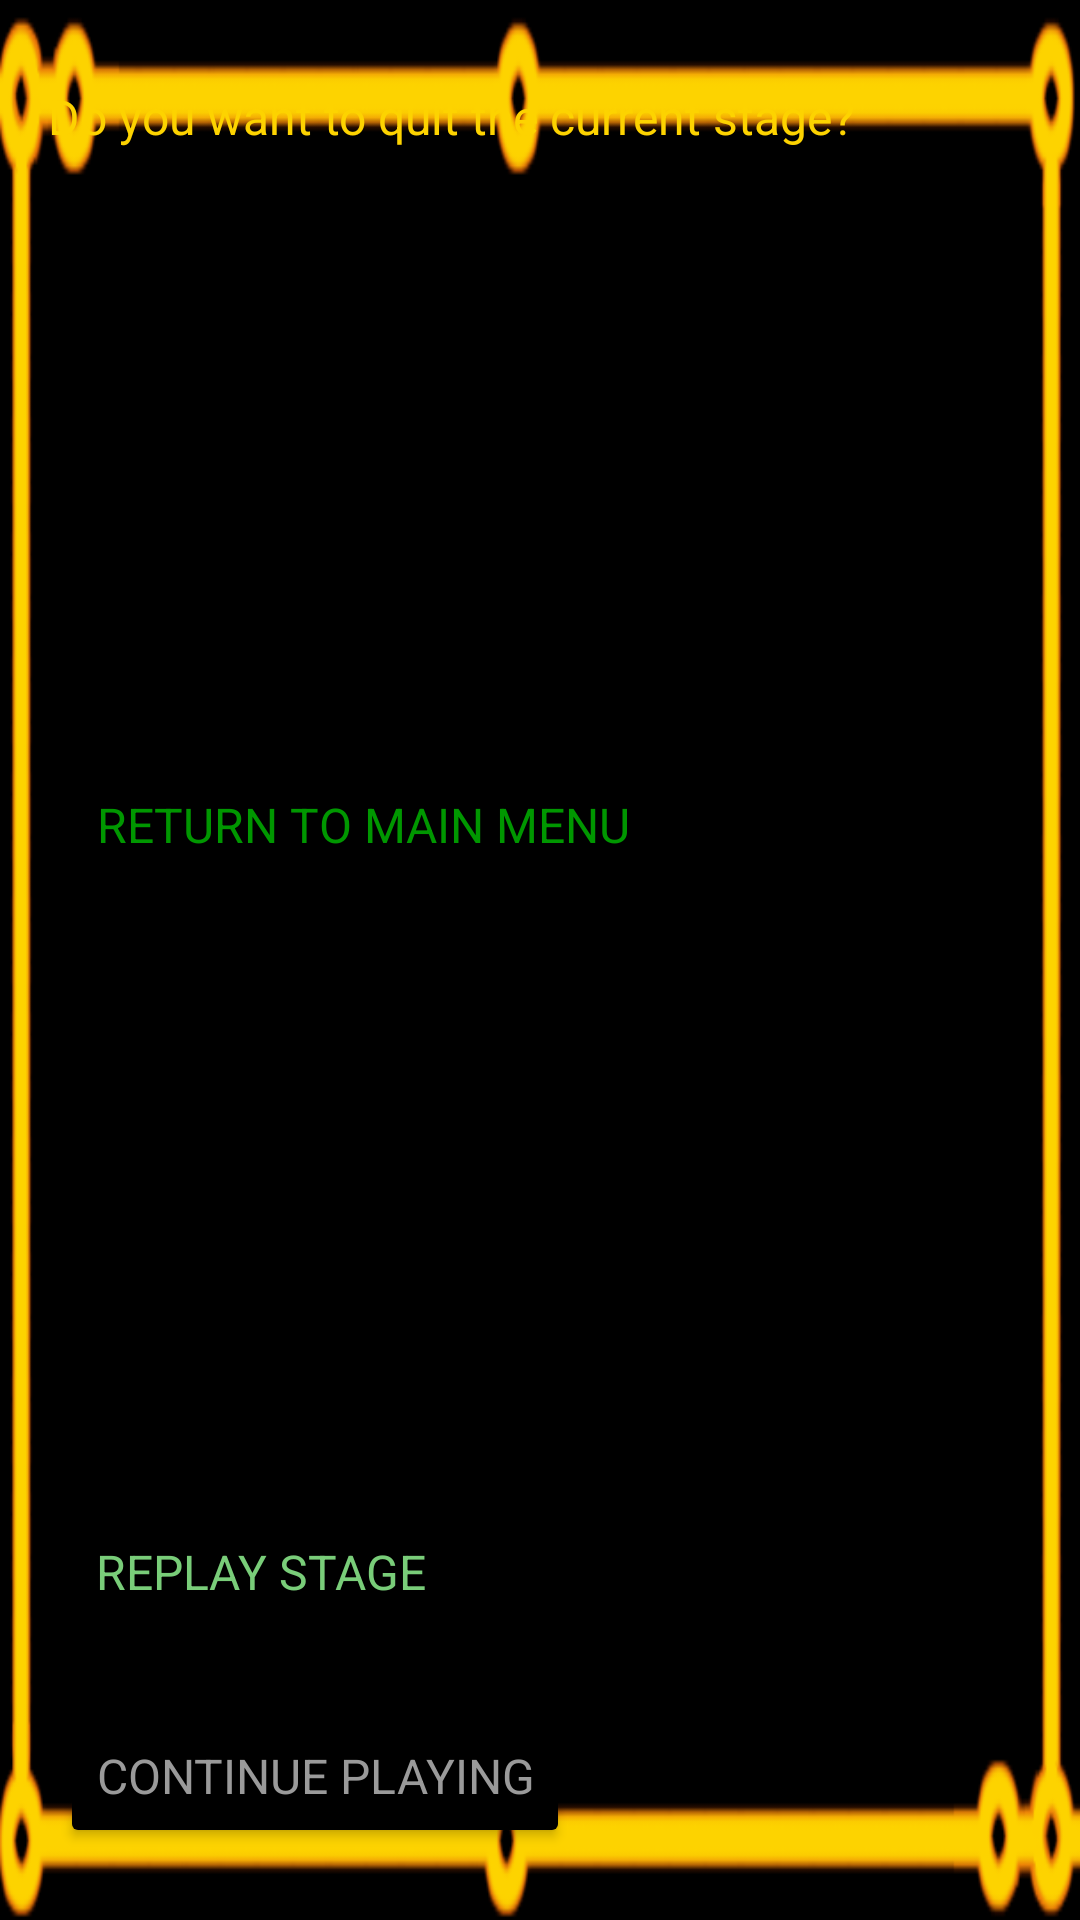

Reconstruct the res/layout file that produces this screen, plus the resources it refers to.
<!-- AndroidManifest.xml: application theme Theme.CpuDefense -->
<!-- res/layout/layout_dialog_replay.xml -->
<?xml version="1.0" encoding="utf-8"?>
<androidx.constraintlayout.widget.ConstraintLayout xmlns:android="http://schemas.android.com/apk/res/android"
    xmlns:app="http://schemas.android.com/apk/res-auto"
    android:layout_width="match_parent"
    android:layout_height="wrap_content"
    android:paddingTop="8dp"
    android:paddingBottom="8dp"
    android:background="@drawable/deko_dialog"
    android:scaleType="centerCrop">

    <TextView
        android:id="@+id/textView"
        android:layout_width="0dp"
        android:layout_height="wrap_content"
        android:layout_marginStart="16dp"
        android:layout_marginTop="@dimen/dialog_button_margin_vertical"
        android:layout_marginEnd="16dp"
        android:fontFamily="sans-serif"
        android:text="@string/query_quit"
        android:textColor="@color/text_lightamber"
        android:textSize="@dimen/dialog_text_size"
        app:layout_constraintEnd_toEndOf="parent"
        app:layout_constraintStart_toStartOf="parent"
        app:layout_constraintTop_toTopOf="parent" />

    <Button
        android:id="@+id/button_return"
        android:layout_width="wrap_content"
        android:layout_height="wrap_content"
        android:layout_marginStart="20dp"
        android:layout_marginTop="@dimen/dialog_button_margin_vertical"
        android:layout_marginBottom="@dimen/dialog_button_margin_vertical"
        android:backgroundTint="@color/black"
        android:fontFamily="sans-serif"
        android:text="@string/button_return_to_main_menu"
        android:textAllCaps="true"
        android:textColor="@color/text_green"
        android:textSize="@dimen/dialog_text_size"
        app:layout_constraintStart_toStartOf="parent"
        app:layout_constraintTop_toBottomOf="@id/textView"
        app:layout_constraintBottom_toTopOf="@id/button_replay" />

    <Button
        android:id="@+id/button_replay"
        android:layout_width="wrap_content"
        android:layout_height="wrap_content"
        android:backgroundTint="@color/black"
        android:fontFamily="sans-serif"
        android:text="@string/buttton_replay"
        android:textAllCaps="true"
        android:textColor="@color/text_lightgreen"
        android:textSize="@dimen/dialog_text_size"
        android:layout_marginTop="@dimen/dialog_button_margin_vertical"
        android:layout_marginBottom="@dimen/dialog_button_margin_vertical"
        app:layout_constraintStart_toStartOf="@+id/button_return"
        app:layout_constraintBottom_toTopOf="@+id/button_cancel" />

    <Button
        android:id="@+id/button_cancel"
        android:layout_width="wrap_content"
        android:layout_height="wrap_content"
        android:backgroundTint="@color/black"
        android:fontFamily="sans-serif"
        android:text="@string/continue_game"
        android:textAllCaps="true"
        android:textColor="@color/text_gray"
        android:textSize="@dimen/dialog_text_size"
        android:layout_marginBottom="16dp"
        app:layout_constraintStart_toStartOf="@+id/button_return"
        app:layout_constraintBottom_toBottomOf="parent" />

</androidx.constraintlayout.widget.ConstraintLayout>
<!-- resources referenced by this layout -->
<resources>
  <color name="black">#FF000000</color>
  <color name="text_gray">#9A9A9A</color>
  <color name="text_green">#009700</color>
  <color name="text_lightamber">#fdd300</color>
  <color name="text_lightgreen">#79CD79</color>
  <dimen name="dialog_button_margin_vertical">20dp</dimen>
  <dimen name="dialog_text_size">16sp</dimen>
  <!-- drawable deko_dialog: jpg bitmap (drawable, 19473 bytes) -->
  <string name="button_return_to_main_menu">Return to main menu</string>
  <string name="buttton_replay">Replay stage</string>
  <string name="continue_game">Continue playing</string>
  <string name="query_quit">Do you want to quit the current stage?</string>
  <style name="Theme.CpuDefense" parent="Theme.MaterialComponents.DayNight.NoActionBar">
          <item name="android:windowNoTitle">true</item>
          
          <item name="colorPrimary">@color/purple_500</item>
          <item name="colorPrimaryVariant">@color/purple_700</item>
          <item name="colorOnPrimary">@color/white</item>
          
          <item name="colorSecondary">@color/teal_200</item>
          <item name="colorSecondaryVariant">@color/teal_700</item>
          <item name="colorOnSecondary">@color/black</item>
          
          <item name="android:statusBarColor" tools:targetApi="l">?attr/colorPrimaryVariant</item>
          
      </style>
  <color name="purple_500">#FF6200EE</color>
  <color name="purple_700">#FF3700B3</color>
  <color name="white">#FFFFFFFF</color>
  <color name="teal_200">#FF03DAC5</color>
  <color name="teal_700">#FF018786</color>
</resources>
